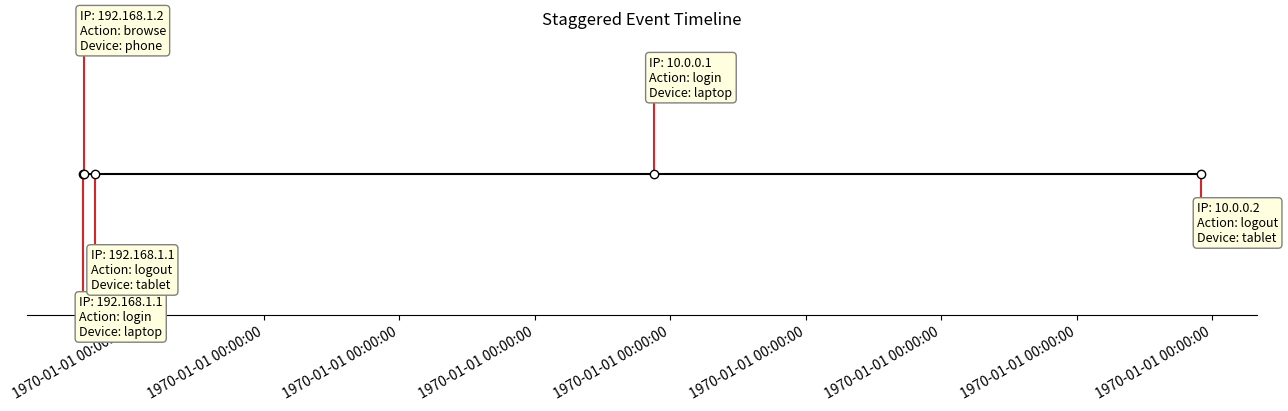

Reproduce this figure in Python.
import pandas as pd
import matplotlib.pyplot as plt
import numpy as np
from datetime import datetime

# Example DataFrame
data = {
    "_time": [
        "2024-12-04 10:59:18.639000-05:00",
        "2024-12-04 11:01:18.639000-05:00",
        "2024-12-04 11:30:18.639000-05:00",
        "2024-12-05 12:15:00.000000-05:00",
        "2024-12-06 12:30:00.000000-05:00",
    ],
    "customer": ["Alice", "Alice", "Alice", "Bob", "Bob"],
    "IP": ["192.168.1.1", "192.168.1.2", "192.168.1.1", "10.0.0.1", "10.0.0.2"],
    "device": ["laptop", "phone", "tablet", "laptop", "tablet"],
    "action": ["login", "browse", "logout", "login", "logout"],
}

df = pd.DataFrame(data)

# Convert _time to datetime
df["_time"] = pd.to_datetime(df["_time"])

# Sort by time for better visualization
df = df.sort_values(by=["customer", "_time"])

# Extract times and events
dates = df["_time"]
events = [
    f"IP: {row['IP']}\nAction: {row['action']}\nDevice: {row['device']}"
    for _, row in df.iterrows()
]

# Stagger levels for the timeline
levels = np.tile([-5, 5, -3, 3, -1, 1], int(np.ceil(len(df) / 6)))[: len(df)]

# Create the plot
fig, ax = plt.subplots(figsize=(12.8, 4), constrained_layout=True)
ax.set(title="Staggered Event Timeline")

# Plot the vertical stems
ax.vlines(dates, 0, levels, color="tab:red")
# Plot the baseline and markers
ax.plot(dates, np.zeros_like(dates), "-o", color="k", markerfacecolor="w")

# Annotate each event
for date, level, event in zip(dates, levels, events):
    ax.annotate(
        event,
        xy=(date, level),
        xytext=(-3, np.sign(level) * 3),
        textcoords="offset points",
        horizontalalignment="left",
        verticalalignment="bottom" if level > 0 else "top",
        bbox=dict(boxstyle="round,pad=0.3", edgecolor="gray", facecolor="lightyellow"),
        fontsize=9,
    )

# Format x-axis
ax.xaxis.set_major_locator(plt.MaxNLocator(10))
ax.xaxis.set_major_formatter(plt.FuncFormatter(lambda x, _: pd.Timestamp(x).strftime("%Y-%m-%d %H:%M:%S%z")))
plt.setp(ax.get_xticklabels(), rotation=30, ha="right")

# Clean up plot
ax.yaxis.set_visible(False)
ax.spines["left"].set_visible(False)
ax.spines["top"].set_visible(False)
ax.spines["right"].set_visible(False)
ax.margins(y=0.1)

plt.show()
